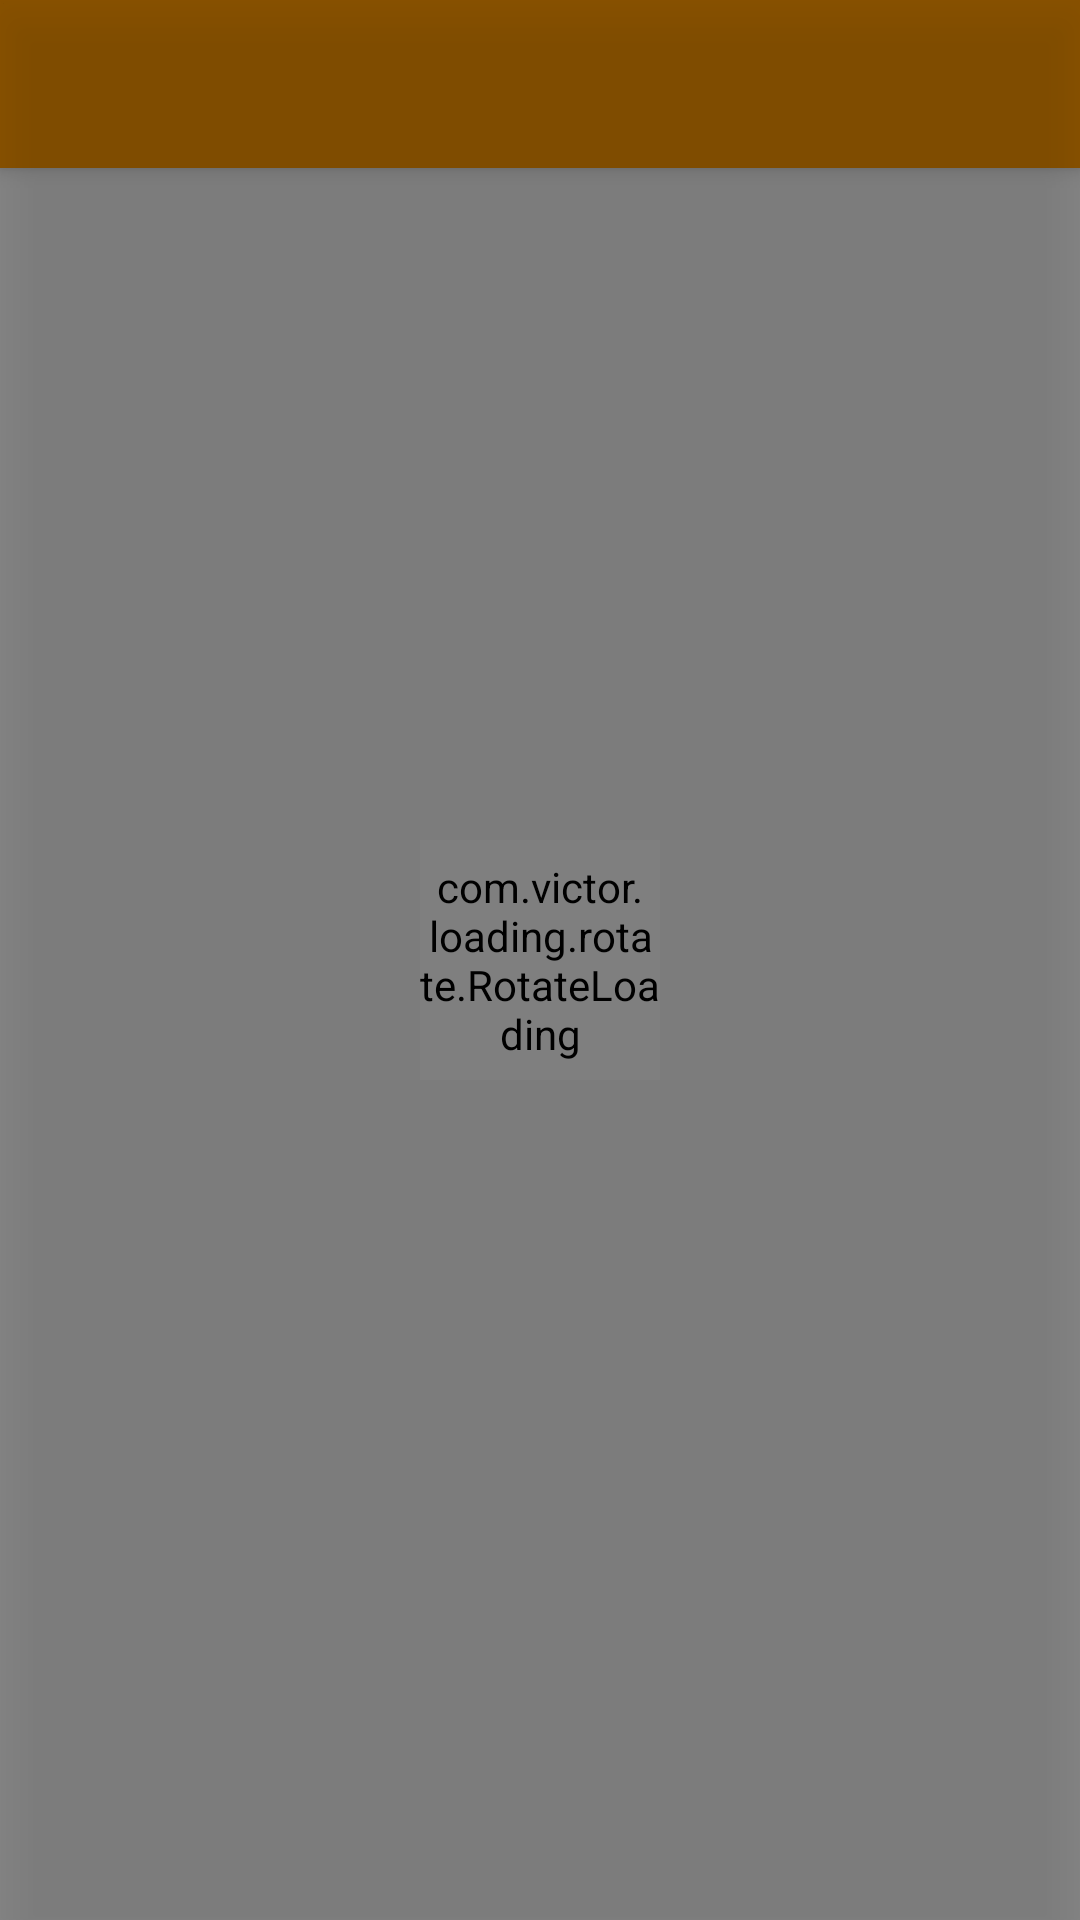

This screen was rendered from an Android layout file. Write that file and the resources it references.
<!-- AndroidManifest.xml: application theme AppTheme -->
<!-- res/layout/activity_category.xml -->
<?xml version="1.0" encoding="utf-8"?>
<RelativeLayout xmlns:android="http://schemas.android.com/apk/res/android"
    xmlns:app="http://schemas.android.com/apk/res-auto"
    xmlns:tools="http://schemas.android.com/tools"
    android:id="@+id/layout_category"
    android:layout_width="match_parent"
    android:layout_height="match_parent"
    tools:context=".activity.CategoryActivity">

    <androidx.appcompat.widget.Toolbar
        android:id="@+id/toolbar_category"
        android:layout_width="match_parent"
        android:layout_height="?attr/actionBarSize"
        android:background="@color/colorPrimaryDark"
        android:elevation="4dp"
        android:theme="@style/ThemeOverlay.AppCompat.Dark.ActionBar"
        app:popupTheme="@style/ThemeOverlay.AppCompat.Light"></androidx.appcompat.widget.Toolbar>

    <androidx.recyclerview.widget.RecyclerView
        android:id="@+id/recyclerViewCategory"
        android:layout_width="match_parent"
        android:layout_height="match_parent"
        android:layout_below="@+id/toolbar_category">

    </androidx.recyclerview.widget.RecyclerView>

    <include layout="@layout/state_layout"/>
</RelativeLayout>
<!-- res/layout/state_layout.xml (included above) -->
<?xml version="1.0" encoding="utf-8"?>
<FrameLayout xmlns:android="http://schemas.android.com/apk/res/android"
    android:layout_width="match_parent"
    android:layout_height="match_parent"
    android:background="#73000000"
    android:clickable="true"
    android:elevation="10dp"
    android:id="@+id/layout_container"
    xmlns:app="http://schemas.android.com/apk/res-auto">

    <com.victor.loading.rotate.RotateLoading
        android:id="@+id/rotateLoading"
        android:layout_width="80dp"
        android:layout_height="80dp"
        android:layout_gravity="center"
        app:loading_color="@color/colorPrimaryDark"
        app:loading_width="5dp"/>

</FrameLayout>
<!-- resources referenced by this layout -->
<resources>
  <color name="colorPrimaryDark">#FF9800</color>
  <style name="AppTheme" parent="Theme.AppCompat.Light.NoActionBar">
          
          <item name="colorPrimary">@color/colorPrimary</item>
          <item name="colorPrimaryDark">@color/colorPrimaryDark</item>
          <item name="colorAccent">@color/colorAccent</item>
      </style>
  <color name="colorPrimary">#008577</color>
  <color name="colorAccent">#FF9800</color>
</resources>
